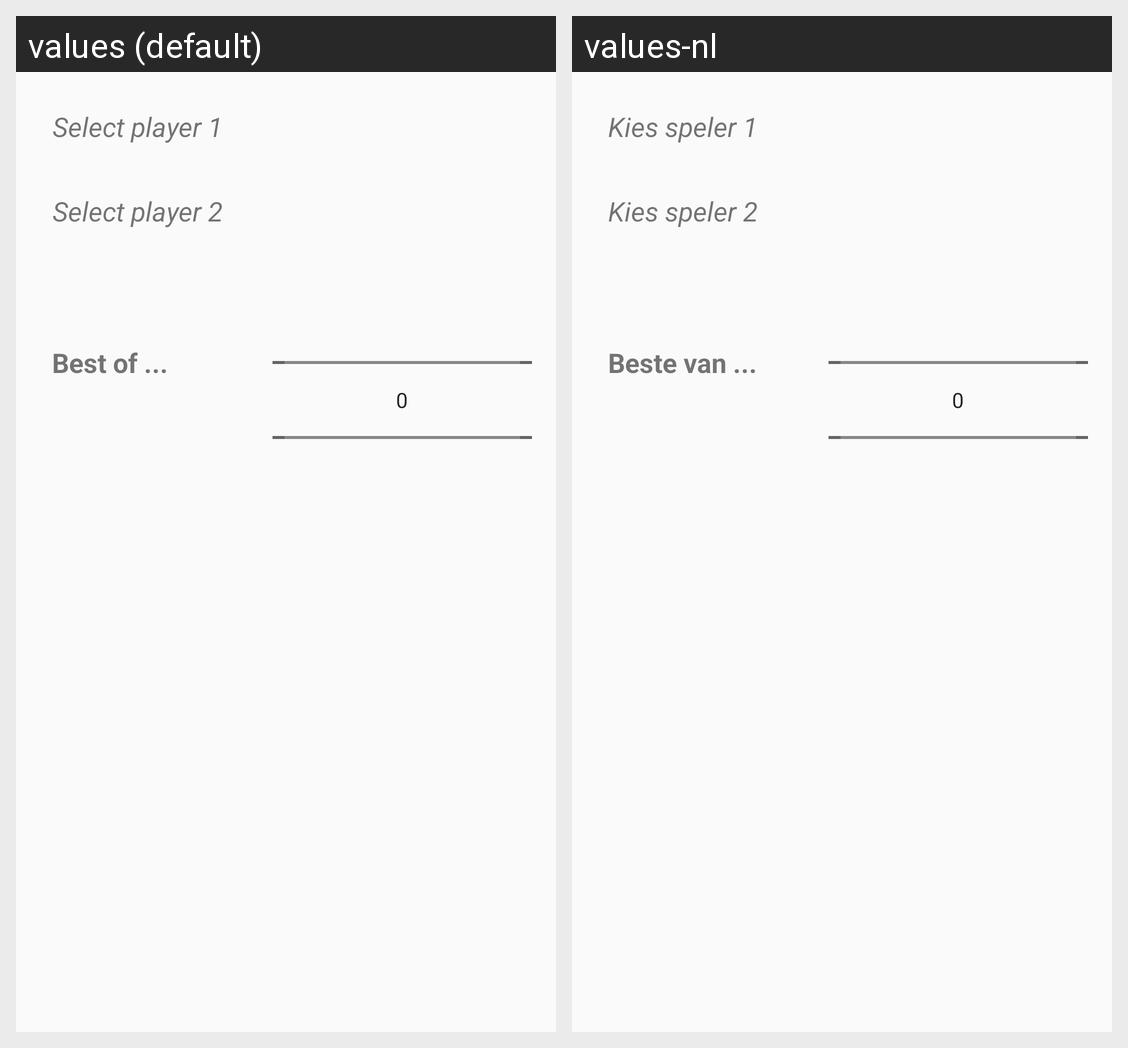

Locale-by-locale string values for the Android screen shown in this grid:
Android screen res/layout/activity_start_new_match_landscape.xml rendered under 2 locales, left to right: values (default), values-nl. Device: Nexus 5 (rendered at 1080×1920; each locale shown at half size, 540×960, under a caption strip naming it); theme AppTheme.
Strings drawn on this screen, with the default value and each locale's value (text and hints the layout hard-codes, and strings that could not be matched under every locale, appear in the picture but are not listed):

select_player_1
  values: Select player 1
  values-nl: Kies speler 1

select_player_2
  values: Select player 2
  values-nl: Kies speler 2

max_number_of_frames
  values: Best of ...
  values-nl: Beste van ...
